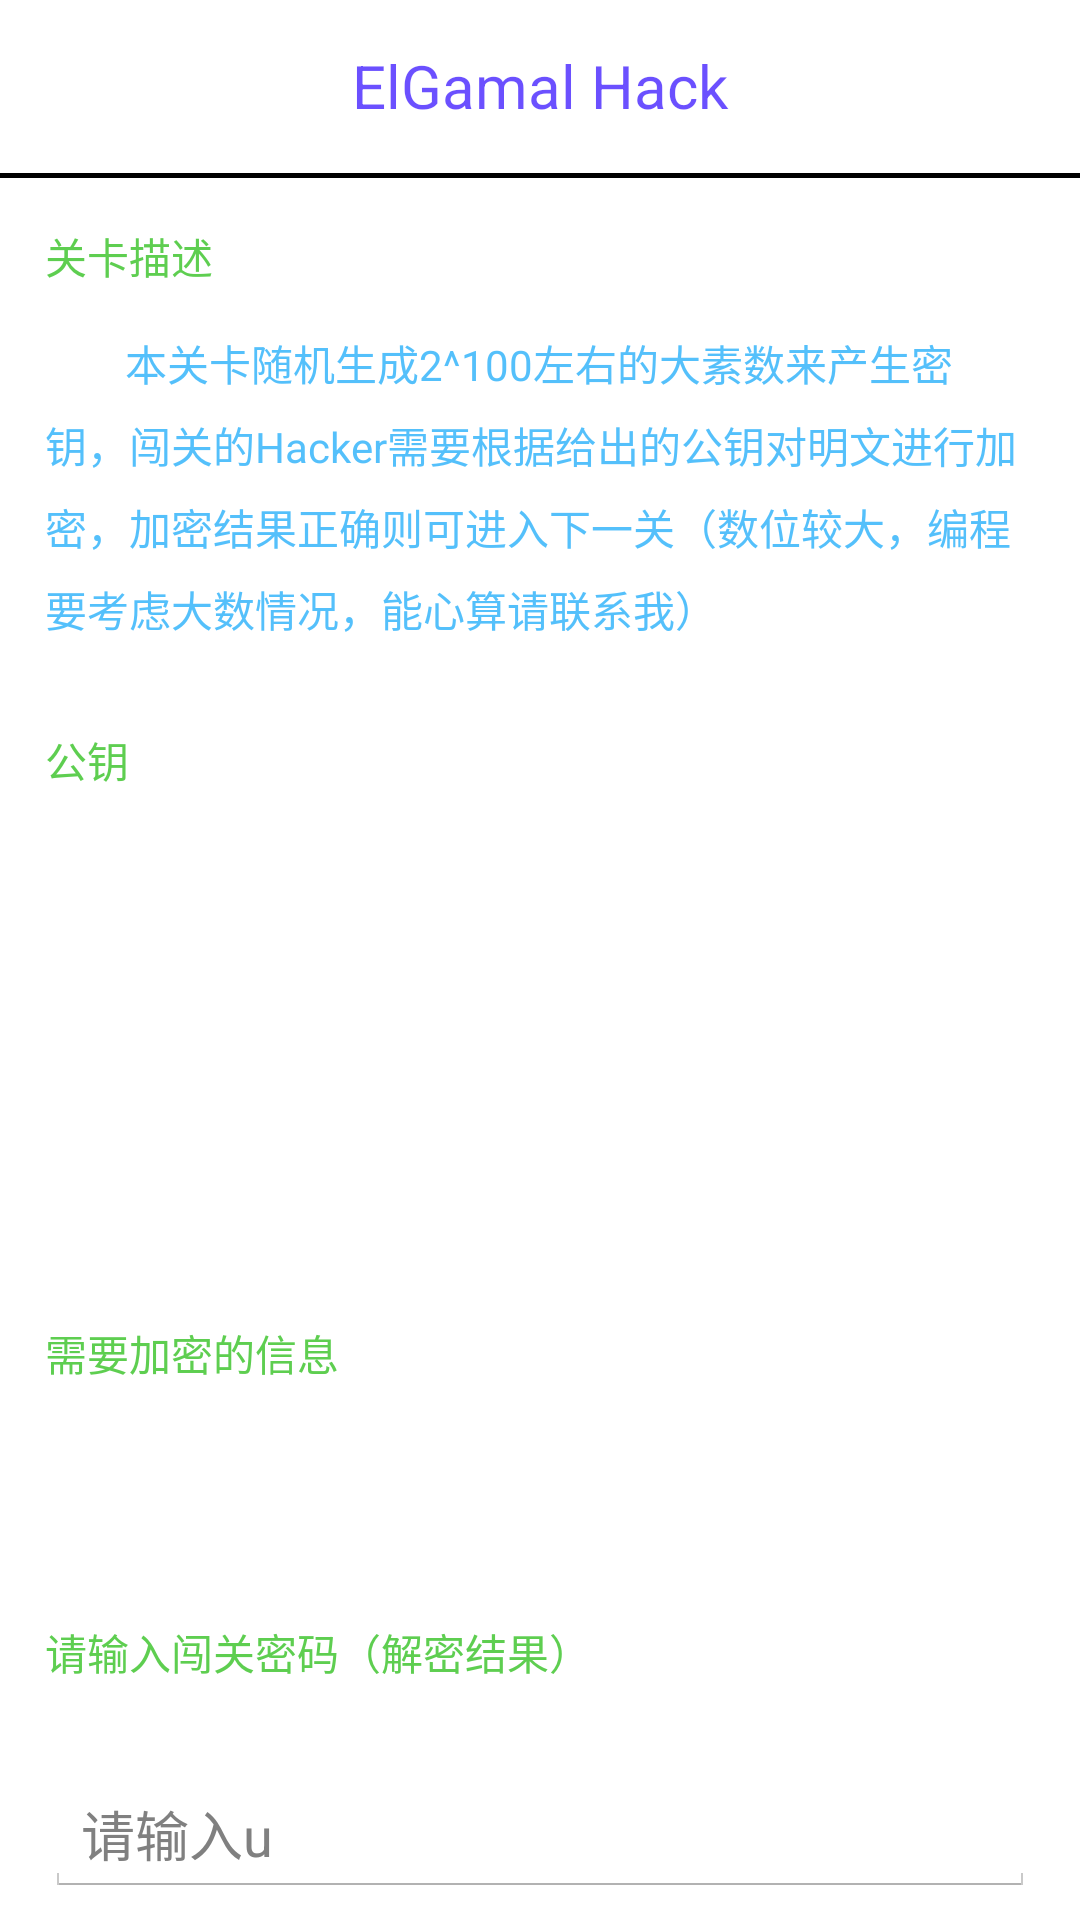

Here is an Android app screen rendered from its layout file. Give the layout XML and the strings, colors and styles it references.
<!-- AndroidManifest.xml: application theme CustomActionBarTheme -->
<!-- res/layout/activity_elgamal_hack_five.xml -->
<?xml version="1.0" encoding="utf-8"?>
<ScrollView xmlns:android="http://schemas.android.com/apk/res/android"
    android:layout_width="match_parent"
    android:layout_height="wrap_content"
    android:scrollbars="none" >

    <LinearLayout
        android:id="@+id/container"
        android:layout_width="match_parent"
        android:layout_height="wrap_content"
        android:orientation="vertical"
        android:weightSum="1" >

        <TextView
            android:layout_width="match_parent"
            android:layout_height="match_parent"
            android:gravity="center"
            android:paddingBottom="15dp"
            android:paddingTop="15dp"
            android:text="@string/elgamal_hack"
            android:textColor="@drawable/title1"
            android:textSize="20dp" />

        <ImageView
            android:layout_width="match_parent"
            android:layout_height="wrap_content"
            android:layout_gravity="center_horizontal"
            android:src="@drawable/boundary" />









        <TextView
            android:layout_width="match_parent"
            android:layout_height="match_parent"
            android:paddingLeft="15dp"
            android:paddingTop="15dp"
            android:text="@string/hack_description"
            android:textColor="@drawable/title2" />

        <TextView
            android:layout_width="match_parent"
            android:layout_height="match_parent"
            android:lineSpacingExtra="7dp"
            android:padding="15dp"
            android:text="@string/hack_enc_3"
            android:textColor="@drawable/text2" />

        <TextView
            android:layout_width="match_parent"
            android:layout_height="match_parent"
            android:lineSpacingExtra="7dp"
            android:padding="15dp"
            android:text="@string/hack_public_key"
            android:textColor="@drawable/title2" />

        <TextView
            android:id="@+id/elgamal_hack_five_p"
            android:layout_width="match_parent"
            android:layout_height="match_parent"
            android:lineSpacingExtra="7dp"
            android:padding="15dp"
            android:textColor="@drawable/text" />
        
        <TextView
            android:id="@+id/elgamal_hack_five_g"
            android:layout_width="match_parent"
            android:layout_height="match_parent"
            android:lineSpacingExtra="7dp"
            android:padding="15dp"
            android:textColor="@drawable/text" />
        
        <TextView
            android:id="@+id/elgamal_hack_five_ga"
            android:layout_width="match_parent"
            android:layout_height="match_parent"
            android:lineSpacingExtra="7dp"
            android:padding="15dp"
            android:textColor="@drawable/text" />

        <TextView
            android:layout_width="match_parent"
            android:layout_height="match_parent"
            android:lineSpacingExtra="7dp"
            android:padding="15dp"
            android:text="@string/hack_enc_message"
            android:textColor="@drawable/title2" />

        <TextView
            android:id="@+id/elgamal_hack_five_message"
            android:layout_width="match_parent"
            android:layout_height="match_parent"
            android:lineSpacingExtra="7dp"
            android:padding="15dp"
            android:textColor="@drawable/text" />
        

        <TextView
            android:layout_width="match_parent"
            android:layout_height="match_parent"
            android:lineSpacingExtra="7dp"
            android:padding="15dp"
            android:text="@string/hack_dec_level_key"
            android:textColor="@drawable/title2" />

            <EditText
                android:layout_width="match_parent"
                android:layout_height="match_parent"
                android:layout_margin="15dp"
                android:id="@+id/elgamal_hack_five_edit_text_u"
                android:hint="@string/hack_elgamal_edit_view_1"/>
            
            <EditText
                android:layout_width="match_parent"
                android:layout_height="match_parent"
                android:layout_margin="15dp"
                android:id="@+id/elgamal_hack_five_edit_text_v"
                android:hint="@string/hack_elgamal_edit_view_2"/>
            
            <Button
                android:layout_width="match_parent"
                android:layout_height="match_parent"
                android:layout_margin="15dp"
                android:onClick="elgamalTest"
                android:text="@string/hack_button"/>
     
    </LinearLayout>

</ScrollView>
<!-- resources referenced by this layout -->
<resources>
  <!-- drawable boundary: png bitmap (drawable, 125 bytes) -->
  <string name="elgamal_hack">ElGamal Hack</string>
  <string name="hack_button">测试</string>
  <string name="hack_dec_level_key">请输入闯关密码（解密结果）</string>
  <string name="hack_description">关卡描述</string>
  <string name="hack_elgamal_edit_view_1">请输入u</string>
  <string name="hack_elgamal_edit_view_2">请输入v</string>
  <string name="hack_enc_3">\t\t\t\t本关卡随机生成2^100左右的大素数来产生密钥，闯关的Hacker需要根据给出的公钥对明文进行加密，加密结果正确则可进入下一关（数位较大，编程要考虑大数情况，能心算请联系我）</string>
  <string name="hack_enc_message">需要加密的信息</string>
  <string name="hack_public_key">公钥</string>
  <style name="CustomActionBarTheme" parent="@android:style/Theme.Holo.Light.DarkActionBar">
          <item name="android:actionBarStyle">@style/MyActionBar</item>
      </style>
  <style name="MyActionBar" parent="@android:style/Widget.Holo.Light.ActionBar.Solid.Inverse">
          <item name="android:background">@drawable/actionbar</item>
      </style>
</resources>
